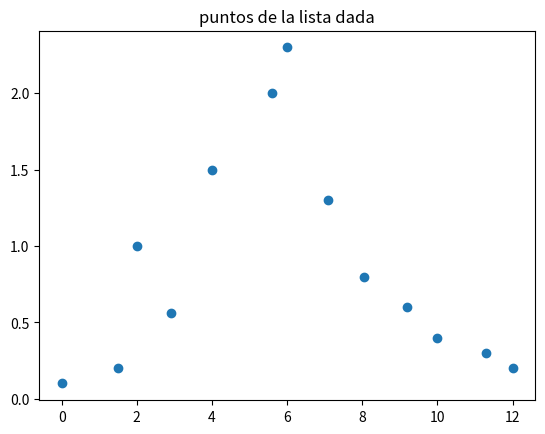

Here is the Python script that generated this plot:
#Calcular el area usando la regla de simpson compuesta, interpolando los puntos con algun metodo
import matplotlib.pyplot as plt
#Usamos Newton para interpolar los puntos
def inewton(x,y,z):
    n = len(x)
    m = len(z)
    w=[]
    c = coefs(x,y)
    if len(x) != len(y): 
        print("Ojo, las dimensiones de x e y son distintas, agrergar mas elementos")
    else:  #armamos el if pidiendo la misma long pq las dos pertenecen a r**n
        print("x e y son vectores de igual dimension")
        for k in range(m):
            p = 0
            for i in range(n):
                li = 1
                for j in range (i): #recorre todos los puntos de xj con j los elementos de nuestra lista
                    li =(z[k]-x[j])*li 
                p = p+c[i]*li
            w.append(p)
        return w
#hacemos algritmo para calcular los coeficientes de la tabla de dif divididas
import numpy as np # importamos numpy y le pedim os una matriz llena de ceros
def coefs(x,y):
    n = len(x)
    c = np.zeros((n,n))
    c[:,0] = y
    for j in range(1,n):
        
        for i in range(n-j):
            
            c[i,j] = (c[i+1, j-1]-c[i, j-1])/(x[i+j]-x[i])
        
    return c[0,:]       

"""x = [0,1,2,3,4]
y = [0,1,4,9,16]
z = [0,1.5,2.5,3.5]
res = inewton(x,y,z)
print(res)"""

import numpy as np

# Datos originales del problema
x = [0, 1.5, 2, 2.9, 4, 5.6, 6, 7.1, 8.05, 9.2, 10, 11.3, 12]
y = [0.1, 0.2, 1, 0.56, 1.5, 2.0, 2.3, 1.3, 0.8, 0.6, 0.4, 0.3, 0.2]

# (b) Crear la función trapecio_adaptativo para intervalos no equidistantes
def trapecio_adaptativo(x_pts, y_pts):
    integral = 0.0
    n = len(x_pts)
    
    # Recorremos par a par de puntos consecutivos
    for i in range(n - 1):
        # Base del trapecio actual (distancia variable entre x_i y x_{i+1})
        h = x_pts[i+1] - x_pts[i] #no es sobre n pues no estan equiespaciados
        
        # Área del trapecio: base * (suma de alturas) / 2
        area_trapecio = h * (y_pts[i+1] + y_pts[i]) / 2.0
        
        # Acumulamos en nuestra integral parcial
        integral += area_trapecio
        
    return integral

# (c) Calcular la cantidad aproximada de metros cúbicos
# Primero calculamos el área del perfil transversal usando tu función
area_total = trapecio_adaptativo(x, y)

# El volumen final es el área por los 10 metros de ancho del terreno
volumen = area_total * 10

print("Área aproximada del perfil =", area_total, "m²")
print("Volumen aproximada de tierra a remover =", volumen, "m³")

#Grafico:
plt.plot(x, y, "o")
plt.title("puntos de la lista dada")
plt.show()
